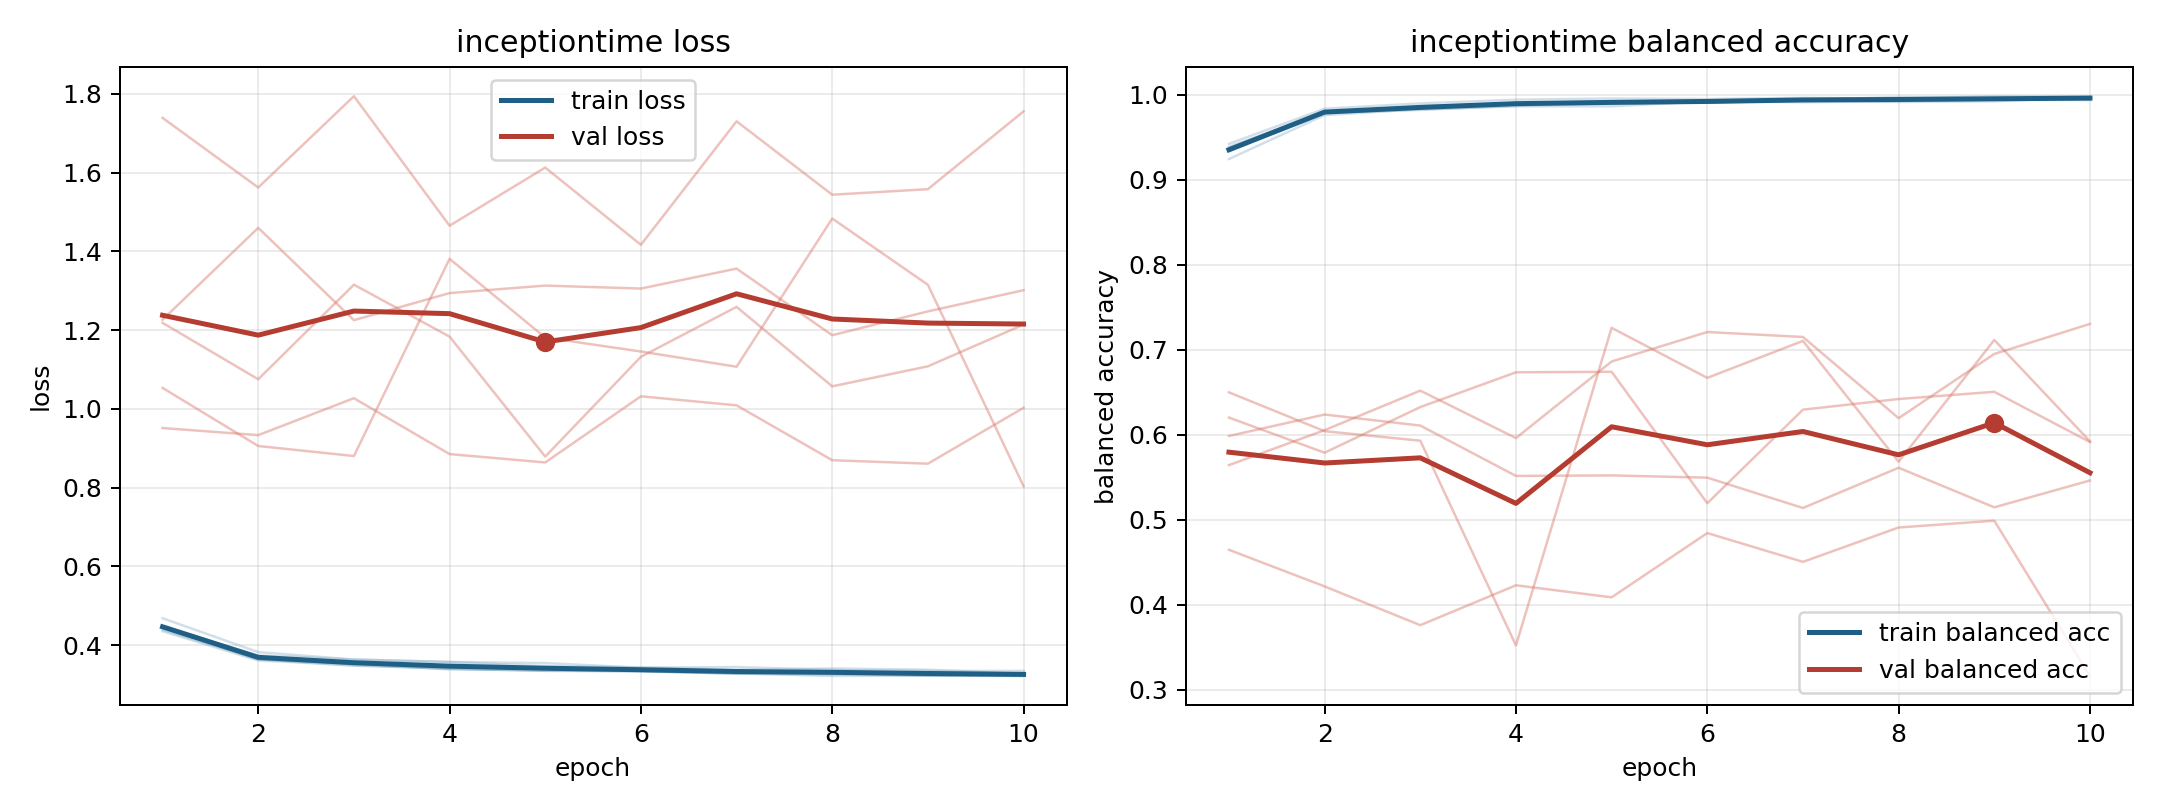

Data behind this chart, as committed beside it:
model, fold, epoch, train_loss, train_balanced_accuracy, val_loss, val_balanced_accuracy
inceptiontime, 1, 1, 0.4389, 0.9374, 1.218, 0.5644
inceptiontime, 1, 2, 0.3646, 0.9791, 1.075, 0.6055
inceptiontime, 1, 3, 0.3478, 0.9865, 1.315, 0.6519
inceptiontime, 1, 4, 0.3408, 0.9895, 1.184, 0.5961
inceptiontime, 1, 5, 0.3349, 0.9923, 0.8788, 0.6861
inceptiontime, 1, 6, 0.3336, 0.9915, 1.132, 0.7208
inceptiontime, 1, 7, 0.3287, 0.9937, 1.259, 0.715
inceptiontime, 1, 8, 0.3219, 0.997, 1.057, 0.6195
inceptiontime, 1, 9, 0.323, 0.9956, 1.108, 0.695
inceptiontime, 1, 10, 0.3234, 0.9951, 1.214, 0.7303
inceptiontime, 2, 1, 0.4355, 0.942, 1.739, 0.4648
inceptiontime, 2, 2, 0.3613, 0.9833, 1.562, 0.4218
inceptiontime, 2, 3, 0.3491, 0.9895, 1.794, 0.3762
inceptiontime, 2, 4, 0.3399, 0.9939, 1.465, 0.4231
inceptiontime, 2, 5, 0.3349, 0.9953, 1.613, 0.4089
inceptiontime, 2, 6, 0.3347, 0.9947, 1.417, 0.4845
inceptiontime, 2, 7, 0.3276, 0.9961, 1.73, 0.4506
inceptiontime, 2, 8, 0.33, 0.9951, 1.544, 0.491
inceptiontime, 2, 9, 0.3221, 0.998, 1.558, 0.499
inceptiontime, 2, 10, 0.3225, 0.9976, 1.755, 0.3163
inceptiontime, 3, 1, 0.4684, 0.9242, 0.9514, 0.6202
inceptiontime, 3, 2, 0.3823, 0.9758, 0.9333, 0.5789
inceptiontime, 3, 3, 0.3637, 0.9827, 1.027, 0.6326
inceptiontime, 3, 4, 0.3575, 0.9861, 0.8852, 0.6734
inceptiontime, 3, 5, 0.3546, 0.9862, 0.864, 0.6741
inceptiontime, 3, 6, 0.3428, 0.992, 1.032, 0.5195
inceptiontime, 3, 7, 0.3445, 0.9909, 1.009, 0.6295
inceptiontime, 3, 8, 0.3372, 0.9922, 0.8697, 0.6421
inceptiontime, 3, 9, 0.3347, 0.9939, 0.8609, 0.6505
inceptiontime, 3, 10, 0.3348, 0.9935, 1.003, 0.5915
inceptiontime, 4, 1, 0.4447, 0.9386, 1.227, 0.5986
inceptiontime, 4, 2, 0.374, 0.9786, 1.46, 0.6238
inceptiontime, 4, 3, 0.3635, 0.9819, 1.225, 0.6108
inceptiontime, 4, 4, 0.3572, 0.9867, 1.294, 0.5516
inceptiontime, 4, 5, 0.3468, 0.9899, 1.313, 0.5522
inceptiontime, 4, 6, 0.3434, 0.9904, 1.306, 0.5496
inceptiontime, 4, 7, 0.3374, 0.9935, 1.356, 0.5139
inceptiontime, 4, 8, 0.3407, 0.9912, 1.187, 0.5613
inceptiontime, 4, 9, 0.3377, 0.992, 1.248, 0.5147
inceptiontime, 4, 10, 0.3271, 0.9969, 1.301, 0.5463
inceptiontime, 5, 1, 0.4458, 0.9332, 1.053, 0.6499
inceptiontime, 5, 2, 0.3634, 0.98, 0.9058, 0.6042
inceptiontime, 5, 3, 0.3532, 0.9835, 0.8803, 0.593
inceptiontime, 5, 4, 0.3386, 0.9901, 1.381, 0.3524
inceptiontime, 5, 5, 0.3365, 0.99, 1.181, 0.7257
inceptiontime, 5, 6, 0.3338, 0.9907, 1.146, 0.6669
inceptiontime, 5, 7, 0.3275, 0.9939, 1.107, 0.7104
inceptiontime, 5, 8, 0.3254, 0.9952, 1.483, 0.5683
inceptiontime, 5, 9, 0.3234, 0.9954, 1.315, 0.7115
inceptiontime, 5, 10, 0.3215, 0.9958, 0.8037, 0.5923
